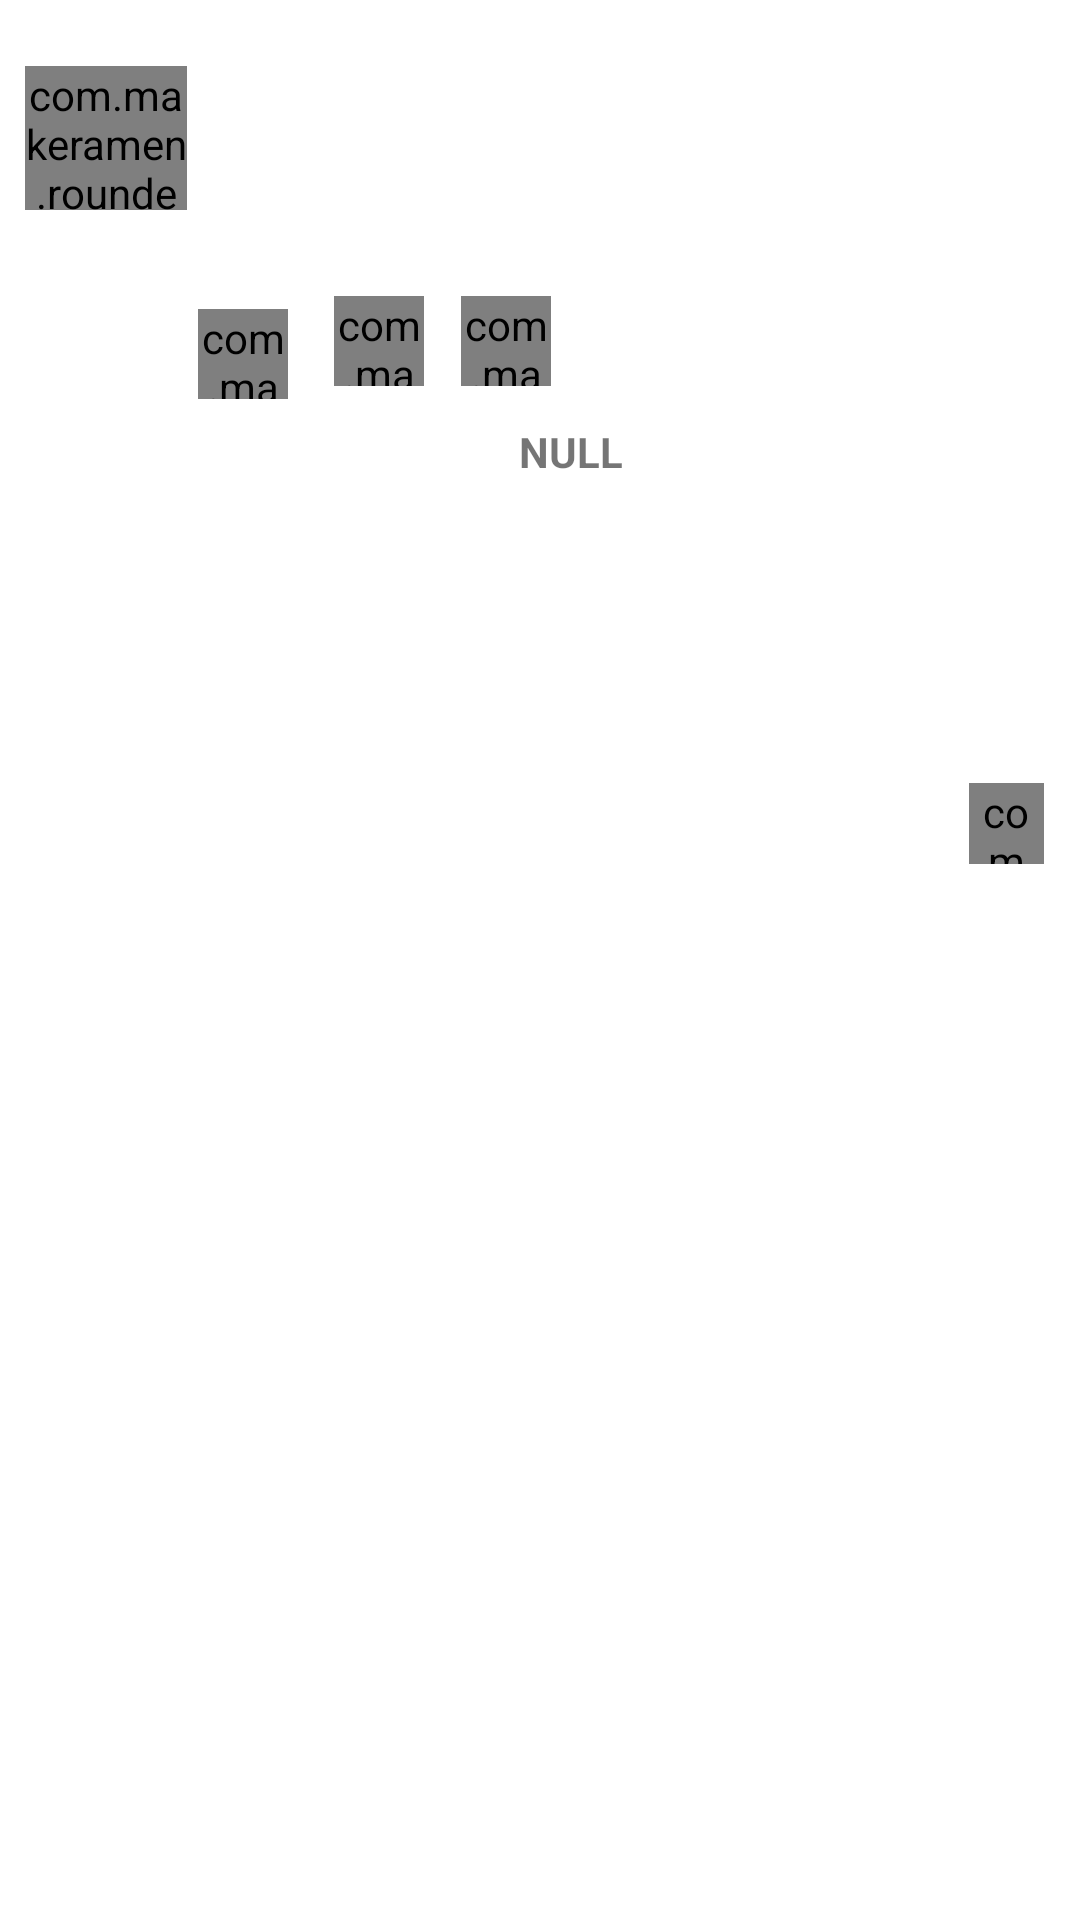

Write the Android layout XML for this screen, with the resource values it uses.
<!-- AndroidManifest.xml: fallback theme Theme.MaterialComponents.DayNight.NoActionBar -->
<!-- res/layout/trainer_course_items.xml -->
<?xml version="1.0" encoding="utf-8"?>
<androidx.constraintlayout.widget.ConstraintLayout xmlns:android="http://schemas.android.com/apk/res/android"
    xmlns:tools="http://schemas.android.com/tools"
    android:layout_width="match_parent"
    android:layout_height="wrap_content"
    xmlns:app="http://schemas.android.com/apk/res-auto"
    android:background="@drawable/border"
    android:backgroundTint="@color/white"
    android:padding="4dp"
    android:layout_marginTop="10dp"
    android:layout_marginStart="10dp"
    android:layout_marginLeft="10dp"
    android:layout_marginRight="10dp"
    >

    <com.makeramen.roundedimageview.RoundedImageView
        android:id="@+id/homeTrainerImage"
        android:layout_width="54dp"
        android:layout_height="48dp"
        android:background="@drawable/background_chat_input"
        android:scaleType="centerCrop"
        app:layout_constraintBottom_toBottomOf="parent"
        app:layout_constraintEnd_toEndOf="parent"
        app:layout_constraintHorizontal_bias="0.014"
        app:layout_constraintStart_toStartOf="parent"
        app:layout_constraintTop_toTopOf="parent"
        app:layout_constraintVertical_bias="0.031"
        app:riv_oval="true" />

    <com.makeramen.roundedimageview.RoundedImageView
        android:id="@+id/btnHomeLike"
        android:layout_width="30dp"
        android:layout_height="30dp"
        android:scaleType="centerCrop"
        android:src="@drawable/ic_baseline_favorite_null_24"
        app:layout_constraintBottom_toBottomOf="parent"
        app:layout_constraintEnd_toEndOf="parent"
        app:layout_constraintHorizontal_bias="0.193"
        app:layout_constraintStart_toStartOf="parent"
        app:layout_constraintTop_toBottomOf="@+id/txtHomeTrainerDetail"
        app:layout_constraintVertical_bias="0.03"
        app:riv_oval="true" />

    <com.makeramen.roundedimageview.RoundedImageView
        android:id="@+id/btnHomeShare"
        android:layout_width="30dp"
        android:layout_height="30dp"
        android:scaleType="centerCrop"
        android:src="@drawable/ic_baseline_share_24"
        app:layout_constraintBottom_toBottomOf="parent"
        app:layout_constraintEnd_toEndOf="parent"
        app:layout_constraintHorizontal_bias="0.067"
        app:layout_constraintStart_toEndOf="@+id/btnHomeLike"
        app:layout_constraintTop_toBottomOf="@+id/txtHomeTrainerDetail"
        app:layout_constraintVertical_bias="0.022"
        app:riv_oval="true" />

    <com.makeramen.roundedimageview.RoundedImageView
        android:id="@+id/btnHomeStartChat"
        android:layout_width="30dp"
        android:layout_height="30dp"
        android:scaleType="centerCrop"
        android:src="@drawable/ic_baseline_mail_24"
        app:layout_constraintBottom_toBottomOf="parent"
        app:layout_constraintEnd_toEndOf="parent"
        app:layout_constraintHorizontal_bias="0.067"
        app:layout_constraintStart_toEndOf="@+id/btnHomeShare"
        app:layout_constraintTop_toBottomOf="@+id/txtHomeTrainerDetail"
        app:layout_constraintVertical_bias="0.022"
        app:riv_oval="true" />

    <com.makeramen.roundedimageview.RoundedImageView
        android:id="@+id/btnHomeUserSeeCount"
        android:layout_width="25dp"
        android:layout_height="27dp"
        android:scaleType="centerCrop"
        android:src="@drawable/ic_round_visibility_24"
        app:layout_constraintBottom_toBottomOf="parent"
        app:layout_constraintEnd_toEndOf="parent"
        app:layout_constraintHorizontal_bias="0.0"
        app:layout_constraintStart_toEndOf="@+id/txtHomeTrainerDetail"
        app:layout_constraintTop_toBottomOf="@+id/txtHomeTrainerDetail"
        app:layout_constraintVertical_bias="0.333"
        app:riv_oval="true" />

    <TextView
        android:id="@+id/txtSeeCount"
        android:layout_width="wrap_content"
        android:layout_height="wrap_content"
        android:textSize="12sp"
        app:layout_constraintBottom_toBottomOf="parent"
        app:layout_constraintEnd_toEndOf="parent"
        app:layout_constraintHorizontal_bias="0.255"
        app:layout_constraintStart_toEndOf="@+id/txtHomeTrainerDetail"
        app:layout_constraintTop_toBottomOf="@+id/btnHomeUserSeeCount"
        app:layout_constraintVertical_bias="0.0" />

    <TextView
        android:id="@+id/txtHomeTrainerName"
        android:layout_width="wrap_content"
        android:layout_height="wrap_content"
        android:layout_marginStart="4dp"
        android:layout_marginTop="16dp"
        android:padding="4dp"
        android:textColor="@color/black"
        android:textSize="13sp"
        app:layout_constraintEnd_toEndOf="parent"
        app:layout_constraintHorizontal_bias="0.059"
        app:layout_constraintStart_toEndOf="@id/homeTrainerImage"
        app:layout_constraintTop_toTopOf="parent"
        app:layout_constraintWidth_percent="0.75" />

    <TextView
        android:id="@+id/txtHomeTrainerDetail"
        android:layout_width="0dp"
        android:layout_height="wrap_content"
        android:layout_marginStart="31dp"
        android:layout_marginTop="16dp"
        android:inputType="textMultiLine"
        android:padding="4dp"
        android:textColor="@color/black"
        android:textSize="13sp"
        app:layout_constraintEnd_toEndOf="parent"
        app:layout_constraintHorizontal_bias="0.421"
        app:layout_constraintStart_toStartOf="parent"
        app:layout_constraintTop_toBottomOf="@+id/txtHomeTrainerName"
        app:layout_constraintWidth_percent="0.75" />

    <TextView
        android:id="@+id/txtHomeLikesCount"
        android:layout_width="wrap_content"
        android:layout_height="wrap_content"
        android:layout_marginTop="8dp"
        android:text="NULL"
        android:textStyle="bold"
        app:layout_constraintEnd_toEndOf="parent"
        app:layout_constraintHorizontal_bias="0.533"
        app:layout_constraintStart_toStartOf="parent"
        app:layout_constraintTop_toBottomOf="@+id/btnHomeLike" />

    <TextView
        android:id="@+id/txtTrainerCost"
        android:layout_width="wrap_content"
        android:layout_height="wrap_content"
        android:text=" "
        android:textColor="@color/black"
        app:layout_constraintBottom_toTopOf="@+id/txtHomeTrainerDetail"
        app:layout_constraintEnd_toEndOf="parent"
        app:layout_constraintHorizontal_bias="0.868"
        app:layout_constraintStart_toEndOf="@+id/txtHomeTrainerName"
        app:layout_constraintTop_toTopOf="parent"
        app:layout_constraintVertical_bias="0.162" />

</androidx.constraintlayout.widget.ConstraintLayout>
<!-- resources referenced by this layout -->
<resources>
  <color name="black">#FF000000</color>
  <color name="white">#FFFFFFFF</color>
  <!-- drawable background_chat_input (drawable) -->
  <?xml version="1.0" encoding="utf-8"?>
  <shape xmlns:android="http://schemas.android.com/apk/res/android"
      android:shape="rectangle">
  <solid android:color="@color/design_default_color_primary_dark"
      />
      <corners android:radius="24dp"/>
  </shape>
  <!-- drawable ic_baseline_favorite_null_24 (drawable) -->
  <vector android:height="24dp" android:tint="#494545"
      android:viewportHeight="24" android:viewportWidth="24"
      android:width="24dp" xmlns:android="http://schemas.android.com/apk/res/android">
      <path android:fillColor="@color/ask" android:pathData="M12,21.35l-1.45,-1.32C5.4,15.36 2,12.28 2,8.5 2,5.42 4.42,3 7.5,3c1.74,0 3.41,0.81 4.5,2.09C13.09,3.81 14.76,3 16.5,3 19.58,3 22,5.42 22,8.5c0,3.78 -3.4,6.86 -8.55,11.54L12,21.35z"/>
  </vector>
  <!-- drawable ic_baseline_share_24 (drawable) -->
  <vector android:height="24dp" android:tint="#00EADD"
      android:viewportHeight="24" android:viewportWidth="24"
      android:width="24dp" xmlns:android="http://schemas.android.com/apk/res/android">
      <path android:fillColor="@android:color/white" android:pathData="M18,16.08c-0.76,0 -1.44,0.3 -1.96,0.77L8.91,12.7c0.05,-0.23 0.09,-0.46 0.09,-0.7s-0.04,-0.47 -0.09,-0.7l7.05,-4.11c0.54,0.5 1.25,0.81 2.04,0.81 1.66,0 3,-1.34 3,-3s-1.34,-3 -3,-3 -3,1.34 -3,3c0,0.24 0.04,0.47 0.09,0.7L8.04,9.81C7.5,9.31 6.79,9 6,9c-1.66,0 -3,1.34 -3,3s1.34,3 3,3c0.79,0 1.5,-0.31 2.04,-0.81l7.12,4.16c-0.05,0.21 -0.08,0.43 -0.08,0.65 0,1.61 1.31,2.92 2.92,2.92 1.61,0 2.92,-1.31 2.92,-2.92s-1.31,-2.92 -2.92,-2.92z"/>
  </vector>
  <color name="ask">#FF0000</color>
</resources>
